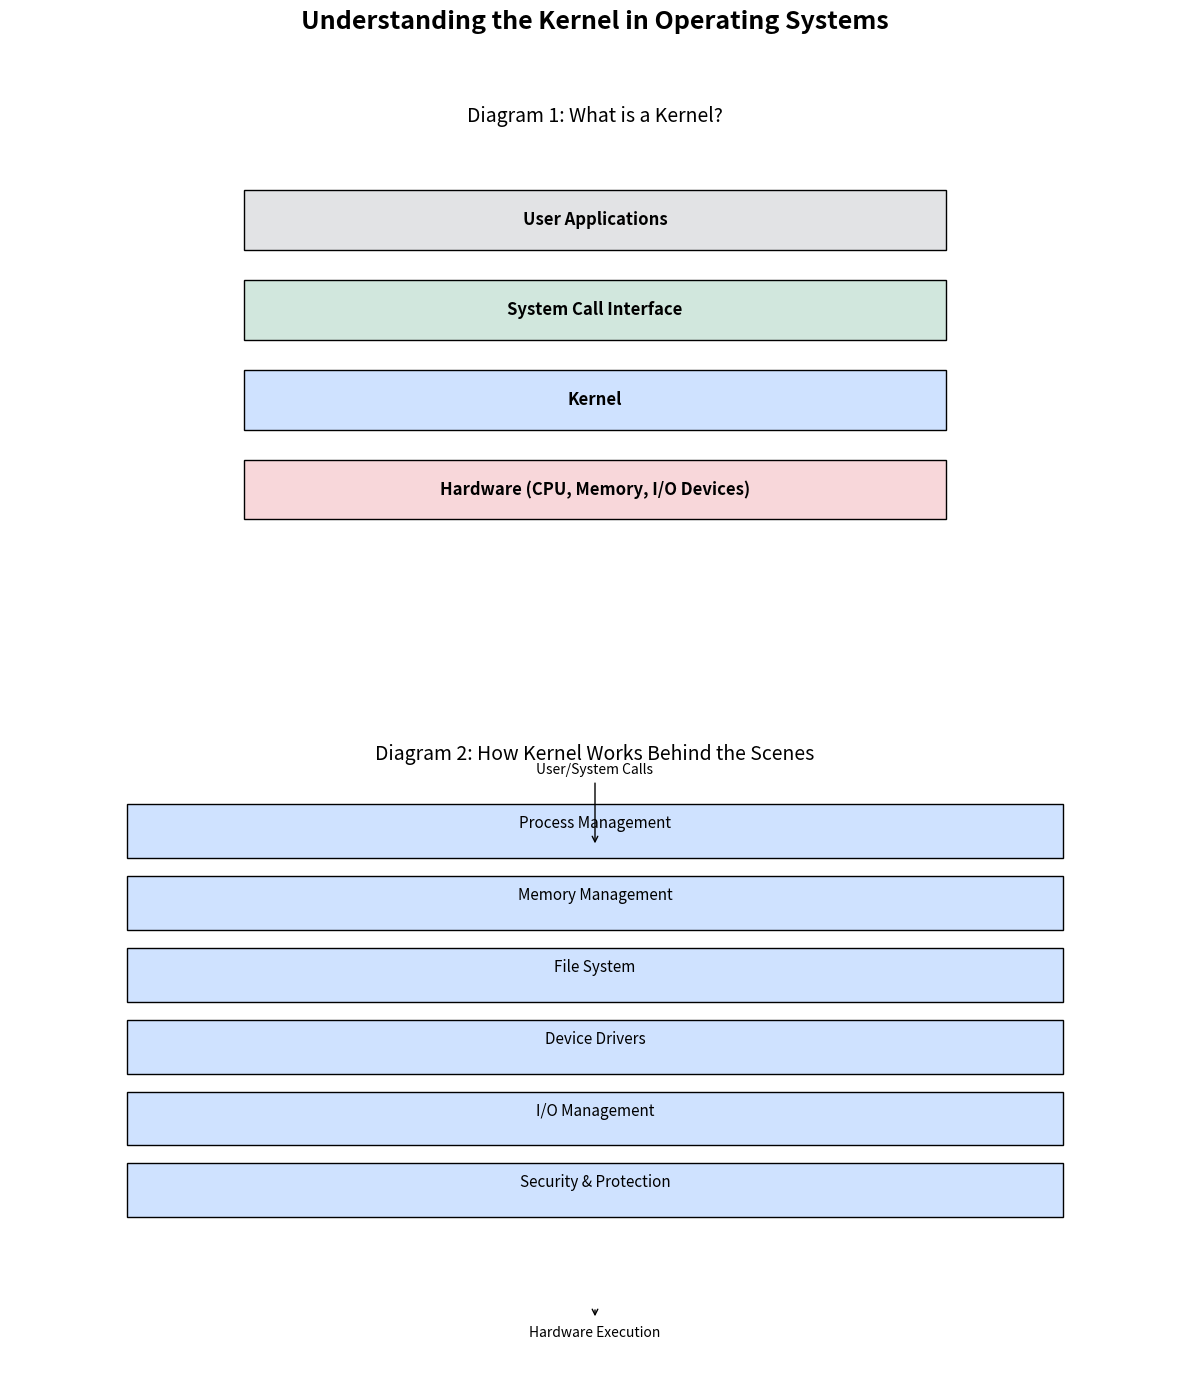

Write Python code to recreate this figure.
# Re-import libraries after code environment reset
import matplotlib.pyplot as plt
import matplotlib.patches as mpatches

# Set up the figure
fig, axs = plt.subplots(2, 1, figsize=(12, 14))
fig.suptitle('Understanding the Kernel in Operating Systems', fontsize=18, fontweight='bold')

# Diagram 1: What is Kernel?
axs[0].set_title('Diagram 1: What is a Kernel?', fontsize=14)
axs[0].axis('off')

# Layers of the OS system structure
layers = ['User Applications', 'System Call Interface', 'Kernel', 'Hardware (CPU, Memory, I/O Devices)']
colors = ['#e2e3e5', '#d1e7dd', '#cfe2ff', '#f8d7da']

for i, (layer, color) in enumerate(zip(layers, colors)):
    axs[0].add_patch(mpatches.Rectangle((0.2, 0.8 - i*0.15), 0.6, 0.1, edgecolor='black', facecolor=color))
    axs[0].text(0.5, 0.85 - i*0.15, layer, ha='center', va='center', fontsize=12, fontweight='bold')

# Diagram 2: Kernel Working Behind the Scenes
axs[1].set_title('Diagram 2: How Kernel Works Behind the Scenes', fontsize=14)
axs[1].axis('off')

# Drawing components of the kernel
kernel_components = ['Process Management', 'Memory Management', 'File System', 'Device Drivers', 'I/O Management', 'Security & Protection']
for i, comp in enumerate(kernel_components):
    axs[1].add_patch(mpatches.Rectangle((0.1, 0.85 - i*0.12), 0.8, 0.09, edgecolor='black', facecolor='#cfe2ff'))
    axs[1].text(0.5, 0.9 - i*0.12, comp, ha='center', fontsize=11)

# Arrows showing interaction
axs[1].annotate('', xy=(0.5, 0.87), xytext=(0.5, 0.98), arrowprops=dict(facecolor='black', arrowstyle='->'))
axs[1].text(0.5, 0.99, 'User/System Calls', ha='center', fontsize=10)
axs[1].annotate('', xy=(0.5, 0.08), xytext=(0.5, 0.1), arrowprops=dict(facecolor='black', arrowstyle='->'))
axs[1].text(0.5, 0.05, 'Hardware Execution', ha='center', fontsize=10)

plt.tight_layout(rect=[0, 0, 1, 0.95])
plt.savefig('./Kernel_Illustration.png')
plt.show()
